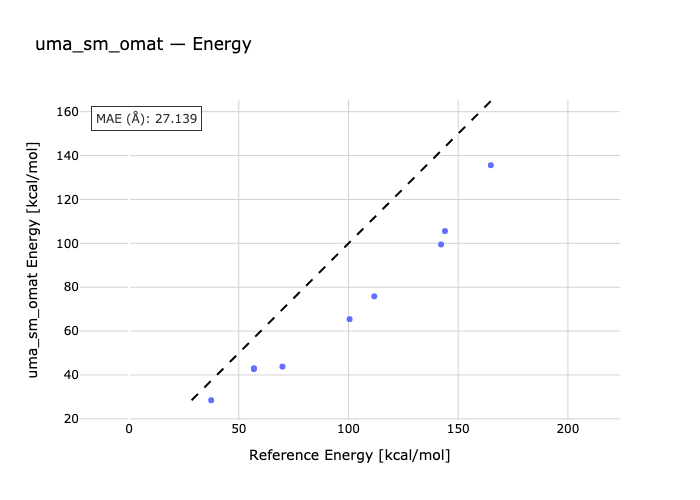

The data file committed next to this chart (first rows):
species, reference, predicted
1-2, 37.4, 28.48
1-3, 56.87, 42.65
1-4, 56.89, 43.06
1-5, 69.89, 43.82
1-6, 100.5, 65.45
1-7, 111.7, 75.85
1-8, 142.2, 99.49
1-9, 144, 105.6
1-10, 164.9, 135.6
